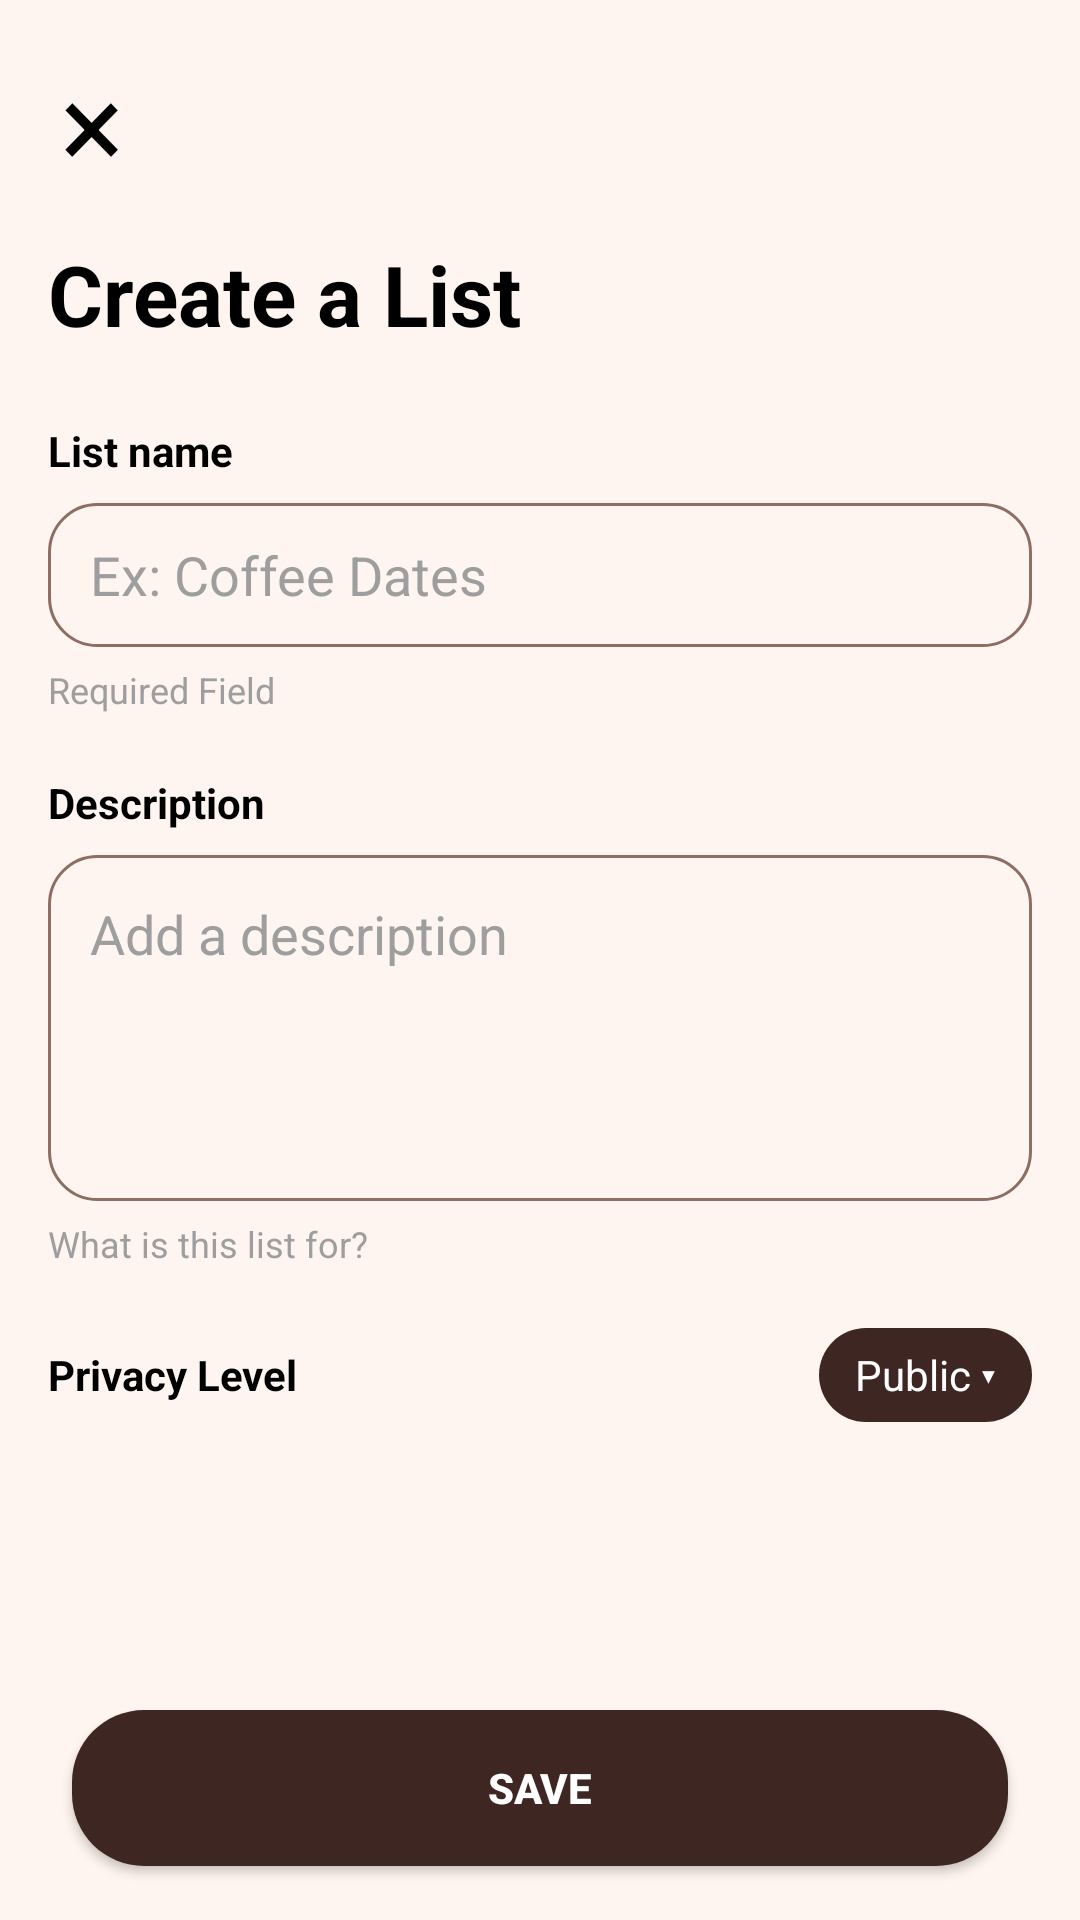

Reconstruct the res/layout file that produces this screen, plus the resources it refers to.
<!-- AndroidManifest.xml: application theme Theme.CapeTownCoffees -->
<!-- res/layout/fragment_create_list.xml -->
<?xml version="1.0" encoding="utf-8"?>
<RelativeLayout xmlns:android="http://schemas.android.com/apk/res/android"
    android:layout_width="match_parent"
    android:layout_height="match_parent"
    android:background="@color/background">

    
    <ScrollView
        android:id="@+id/scrollContent"
        android:layout_width="match_parent"
        android:layout_height="match_parent"
        android:layout_above="@+id/bottomBar">

        <LinearLayout
            android:layout_width="match_parent"
            android:layout_height="wrap_content"
            android:orientation="vertical"
            android:paddingStart="16dp"
            android:paddingEnd="16dp">

            
            <TextView
                android:id="@+id/btnClose"
                android:layout_width="wrap_content"
                android:layout_height="wrap_content"
                android:text="×"
                android:textSize="40sp"
                android:textColor="@color/black"
                android:layout_marginTop="10dp"
                android:padding="4dp" />

            
            <TextView
                android:layout_width="wrap_content"
                android:layout_height="wrap_content"
                android:text="Create a List"
                android:textStyle="bold"
                android:textSize="28sp"
                android:textColor="@android:color/black"
                android:layout_marginTop="8dp"/>

            
            <TextView
                android:layout_width="wrap_content"
                android:layout_height="wrap_content"
                android:text="List name"
                android:textColor="@android:color/black"
                android:textStyle="bold"
                android:layout_marginTop="24dp"/>

            <EditText
                android:id="@+id/etListName"
                android:layout_width="match_parent"
                android:layout_height="48dp"
                android:background="@drawable/bg_input_rounded"
                android:paddingHorizontal="14dp"
                android:hint="Ex: Coffee Dates"
                android:textColor="@android:color/black"
                android:textColorHint="#9E9E9E"
                android:layout_marginTop="8dp"/>

            <TextView
                android:layout_width="wrap_content"
                android:layout_height="wrap_content"
                android:text="Required Field"
                android:textColor="#9E9E9E"
                android:textSize="12sp"
                android:layout_marginTop="6dp"/>

            
            <TextView
                android:layout_width="wrap_content"
                android:layout_height="wrap_content"
                android:text="Description"
                android:textColor="@android:color/black"
                android:textStyle="bold"
                android:layout_marginTop="20dp"/>

            <EditText
                android:id="@+id/etDescription"
                android:layout_width="match_parent"
                android:layout_height="wrap_content"
                android:minLines="4"
                android:gravity="top|start"
                android:background="@drawable/bg_input_rounded"
                android:padding="14dp"
                android:hint="Add a description"
                android:textColor="@android:color/black"
                android:textColorHint="#9E9E9E"
                android:layout_marginTop="8dp"/>

            <TextView
                android:layout_width="wrap_content"
                android:layout_height="wrap_content"
                android:text="What is this list for?"
                android:textColor="#9E9E9E"
                android:textSize="12sp"
                android:layout_marginTop="6dp"/>

            
            <LinearLayout
                android:layout_width="match_parent"
                android:layout_height="wrap_content"
                android:orientation="horizontal"
                android:gravity="center_vertical"
                android:layout_marginTop="20dp">

                <TextView
                    android:layout_width="0dp"
                    android:layout_height="wrap_content"
                    android:layout_weight="1"
                    android:text="Privacy Level"
                    android:textColor="@android:color/black"
                    android:textStyle="bold" />

                <TextView
                    android:id="@+id/privacyChip"
                    android:layout_width="wrap_content"
                    android:layout_height="wrap_content"
                    android:background="@drawable/bg_pill_dark"
                    android:text="Public ▾"
                    android:textColor="@color/white"
                    android:paddingStart="12dp"
                    android:paddingEnd="12dp"
                    android:paddingTop="6dp"
                    android:paddingBottom="6dp"/>
            </LinearLayout>

            
            <View
                android:layout_width="match_parent"
                android:layout_height="40dp"
                android:layout_marginBottom="16dp"/>

        </LinearLayout>
    </ScrollView>

    
    <LinearLayout
        android:id="@+id/bottomBar"
        android:layout_width="match_parent"
        android:layout_height="88dp"
        android:layout_alignParentBottom="true"
        android:orientation="vertical"
        android:gravity="center"
        android:background="#00FFFFFF">

        <Button
            android:id="@+id/btnSaveList"
            android:layout_width="match_parent"
            android:layout_height="52dp"
            android:layout_marginStart="24dp"
            android:layout_marginEnd="24dp"
            android:background="@drawable/bg_pill_dark"
            android:text="Save"
            android:textColor="@color/white"
            android:textStyle="bold"/>
    </LinearLayout>

</RelativeLayout>
<!-- resources referenced by this layout -->
<resources>
  <color name="background">#fff5f0</color>
  <color name="black">#FF000000</color>
  <color name="white">#FFFFFFFF</color>
  <!-- drawable bg_input_rounded (drawable) -->
  <?xml version="1.0" encoding="utf-8"?>
  <shape xmlns:android="http://schemas.android.com/apk/res/android"
      android:shape="rectangle">
      <solid android:color="@color/input_background" />
      <stroke android:width="1dp" android:color="@color/input_stroke" />
      <corners android:radius="16dp" />
  </shape>
  <!-- drawable bg_pill_dark (drawable) -->
  <?xml version="1.0" encoding="utf-8"?>
  <shape xmlns:android="http://schemas.android.com/apk/res/android"
      android:shape="rectangle">
      <solid android:color="@color/coffee_dark" />
      <corners android:radius="24dp" />
  </shape>
  <color name="input_background">#fff5f0</color>
  <color name="input_stroke">@color/coffee_light</color>
  <color name="coffee_dark">#3E2723</color>
  <color name="coffee_medium">#5D4037</color>
  <color name="nav_bar_pill">#382a23</color>
  <color name="coffee_light">#8D6E63</color>
  <color name="surface">#FFFFFF</color>
  <style name="TextAppearance.App.Headline1" parent="TextAppearance.MaterialComponents.Headline4">
          <item name="android:textColor">@color/text_primary</item>
          <item name="android:textStyle">bold</item>
      </style>
  <style name="TextAppearance.App.Headline2" parent="TextAppearance.MaterialComponents.Headline6">
          <item name="android:textColor">@color/text_primary</item>
          <item name="android:textStyle">bold</item>
      </style>
  <style name="TextAppearance.App.Body1" parent="TextAppearance.MaterialComponents.Body1">
          <item name="android:textColor">@color/text_primary</item>
      </style>
  <style name="Widget.App.Button" parent="Widget.MaterialComponents.Button">
          <item name="android:textAllCaps">false</item>
          <item name="android:padding">12dp</item>
          <item name="cornerRadius">8dp</item>
          <item name="android:textColor">@color/button_text</item>
          <item name="backgroundTint">@color/button_primary</item>
      </style>
  <style name="Widget.App.Button.Outlined" parent="Widget.MaterialComponents.Button.OutlinedButton">
          <item name="android:textAllCaps">false</item>
          <item name="android:padding">12dp</item>
          <item name="cornerRadius">8dp</item>
          <item name="strokeColor">@color/google_button_stroke</item>
          <item name="android:textColor">@color/google_button_text</item>
          <item name="android:backgroundTint">@color/google_button</item>
      </style>
  <style name="Widget.Ctc.RatingBar" parent="Widget.AppCompat.RatingBar">
          <item name="android:progressTint">@color/star_filled</item>
          <item name="android:secondaryProgressTint">@color/star_filled</item>
          <item name="android:progressBackgroundTint">@color/star_empty</item>
          <item name="android:progressTintMode">src_in</item>
          <item name="android:secondaryProgressTintMode">src_in</item>
          <item name="android:progressBackgroundTintMode">src_in</item>
      </style>
  <style name="Widget.App.CardView" parent="Widget.MaterialComponents.CardView">
          <item name="cardElevation">4dp</item>
          <item name="cardCornerRadius">8dp</item>
          <item name="contentPadding">16dp</item>
      </style>
  <color name="text_primary">@color/black</color>
  <color name="button_text">@color/white</color>
  <color name="button_primary">@color/coffee_medium</color>
  <color name="google_button_stroke">#DDDDDD</color>
  <color name="google_button_text">#444444</color>
  <color name="google_button">@color/white</color>
  <style name="TextAppearance.App.Caption" parent="TextAppearance.MaterialComponents.Caption">
          <item name="android:textColor">@color/coffee_medium</item>
      </style>
  <color name="star_filled">#FFC107</color>
  <color name="star_empty">#66FFFFFF</color>
</resources>
